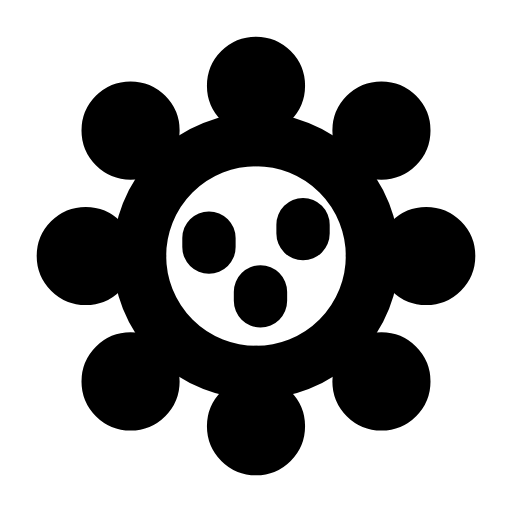
t = 0.00 s
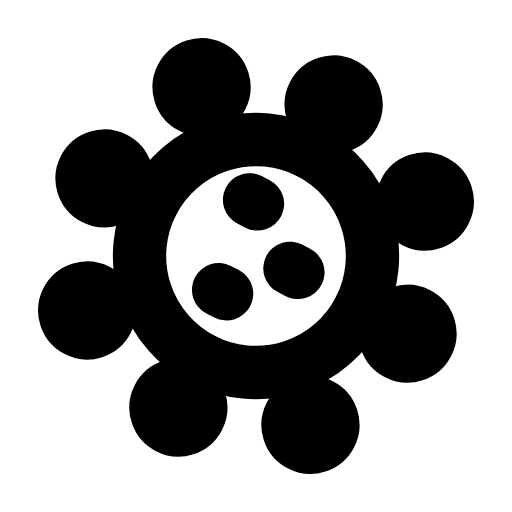
t = 0.56 s
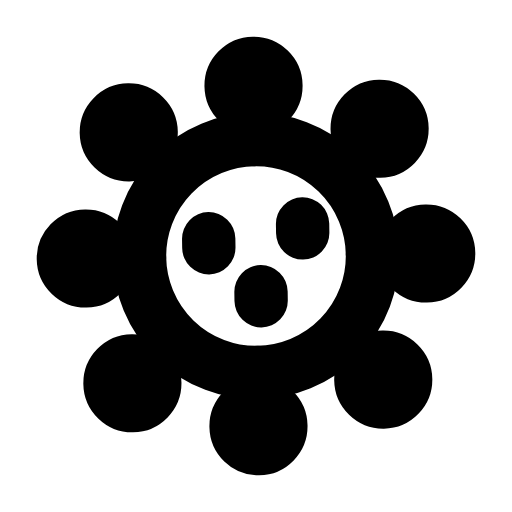
t = 1.69 s
t = 2.44 s: frame unchanged from t = 0.00 s, image omitted
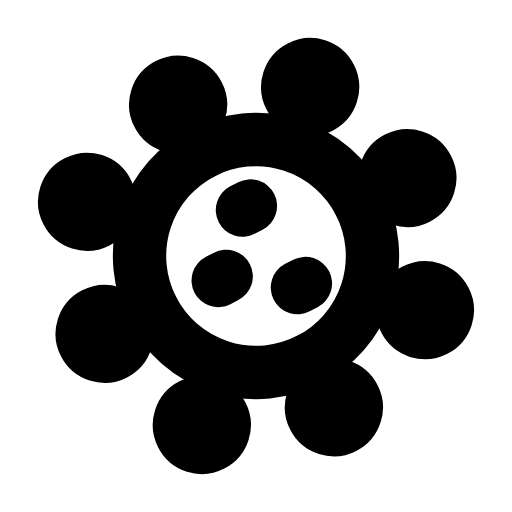
t = 3.38 s
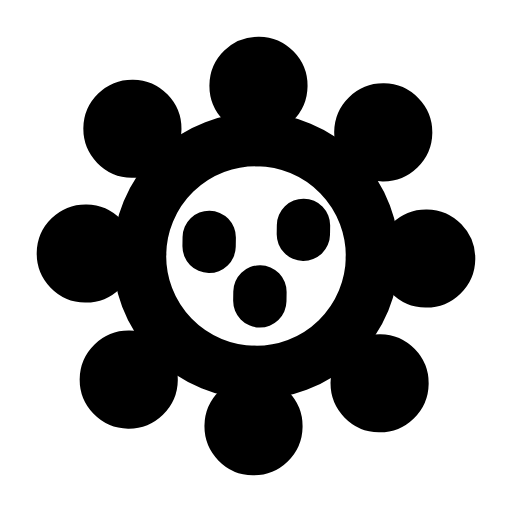
t = 4.13 s

The animated SVG that drew these frames (rendered in a browser with its animation timeline set to each time). Animation: 1 SMIL element (animateTransform=1); one cycle of 5.00 s, repeats indefinitely.

<svg xmlns="http://www.w3.org/2000/svg" width="24" height="24" viewBox="0 0 24 24" fill="none"><g transform="translate(-0.6 -0.6) scale(1.05)"><g><animateTransform attributeName="transform" type="rotate" values="0 12 12;360 12 12;360 12 12;0 12 12;0 12 12" keyTimes="0;0.45;0.6;0.9;1" dur="5s" repeatCount="indefinite" calcMode="spline" keySplines="0.16 1 0.3 1;0.16 1 0.3 1;0.16 1 0.3 1;0.16 1 0.3 1"/><circle stroke="currentColor" stroke-width="2.381" stroke-linecap="round" stroke-linejoin="round" fill="none" cx="12" cy="12" r="5.2"></circle><path stroke="currentColor" stroke-width="2.381" stroke-linecap="round" stroke-linejoin="round" fill="none" d="M12 6.8L12 5.2M15.7 8.3L16.8 7.2M17.2 12L18.8 12M15.7 15.7L16.8 16.8M12 17.2L12 18.8M8.3 15.7L7.2 16.8M6.8 12L5.2 12M8.3 8.3L7.2 7.2M9.9 11.2L9.9 11.6M12.2 13.6L12.2 14M14.1 10.6L14.1 11"></path><path stroke="currentColor" stroke-width="2.381" stroke-linecap="round" stroke-linejoin="round" fill="none" d="M11 4.4A1 1 0 1 0 13 4.4A1 1 0 1 0 11 4.4M16.6 6.4A1 1 0 1 0 18.6 6.4A1 1 0 1 0 16.6 6.4M18.6 12A1 1 0 1 0 20.6 12A1 1 0 1 0 18.6 12M16.6 17.6A1 1 0 1 0 18.6 17.6A1 1 0 1 0 16.6 17.6M11 19.6A1 1 0 1 0 13 19.6A1 1 0 1 0 11 19.6M5.4 17.6A1 1 0 1 0 7.4 17.6A1 1 0 1 0 5.4 17.6M3.4 12A1 1 0 1 0 5.4 12A1 1 0 1 0 3.4 12M5.4 6.4A1 1 0 1 0 7.4 6.4A1 1 0 1 0 5.4 6.4"></path></g></g></svg>
